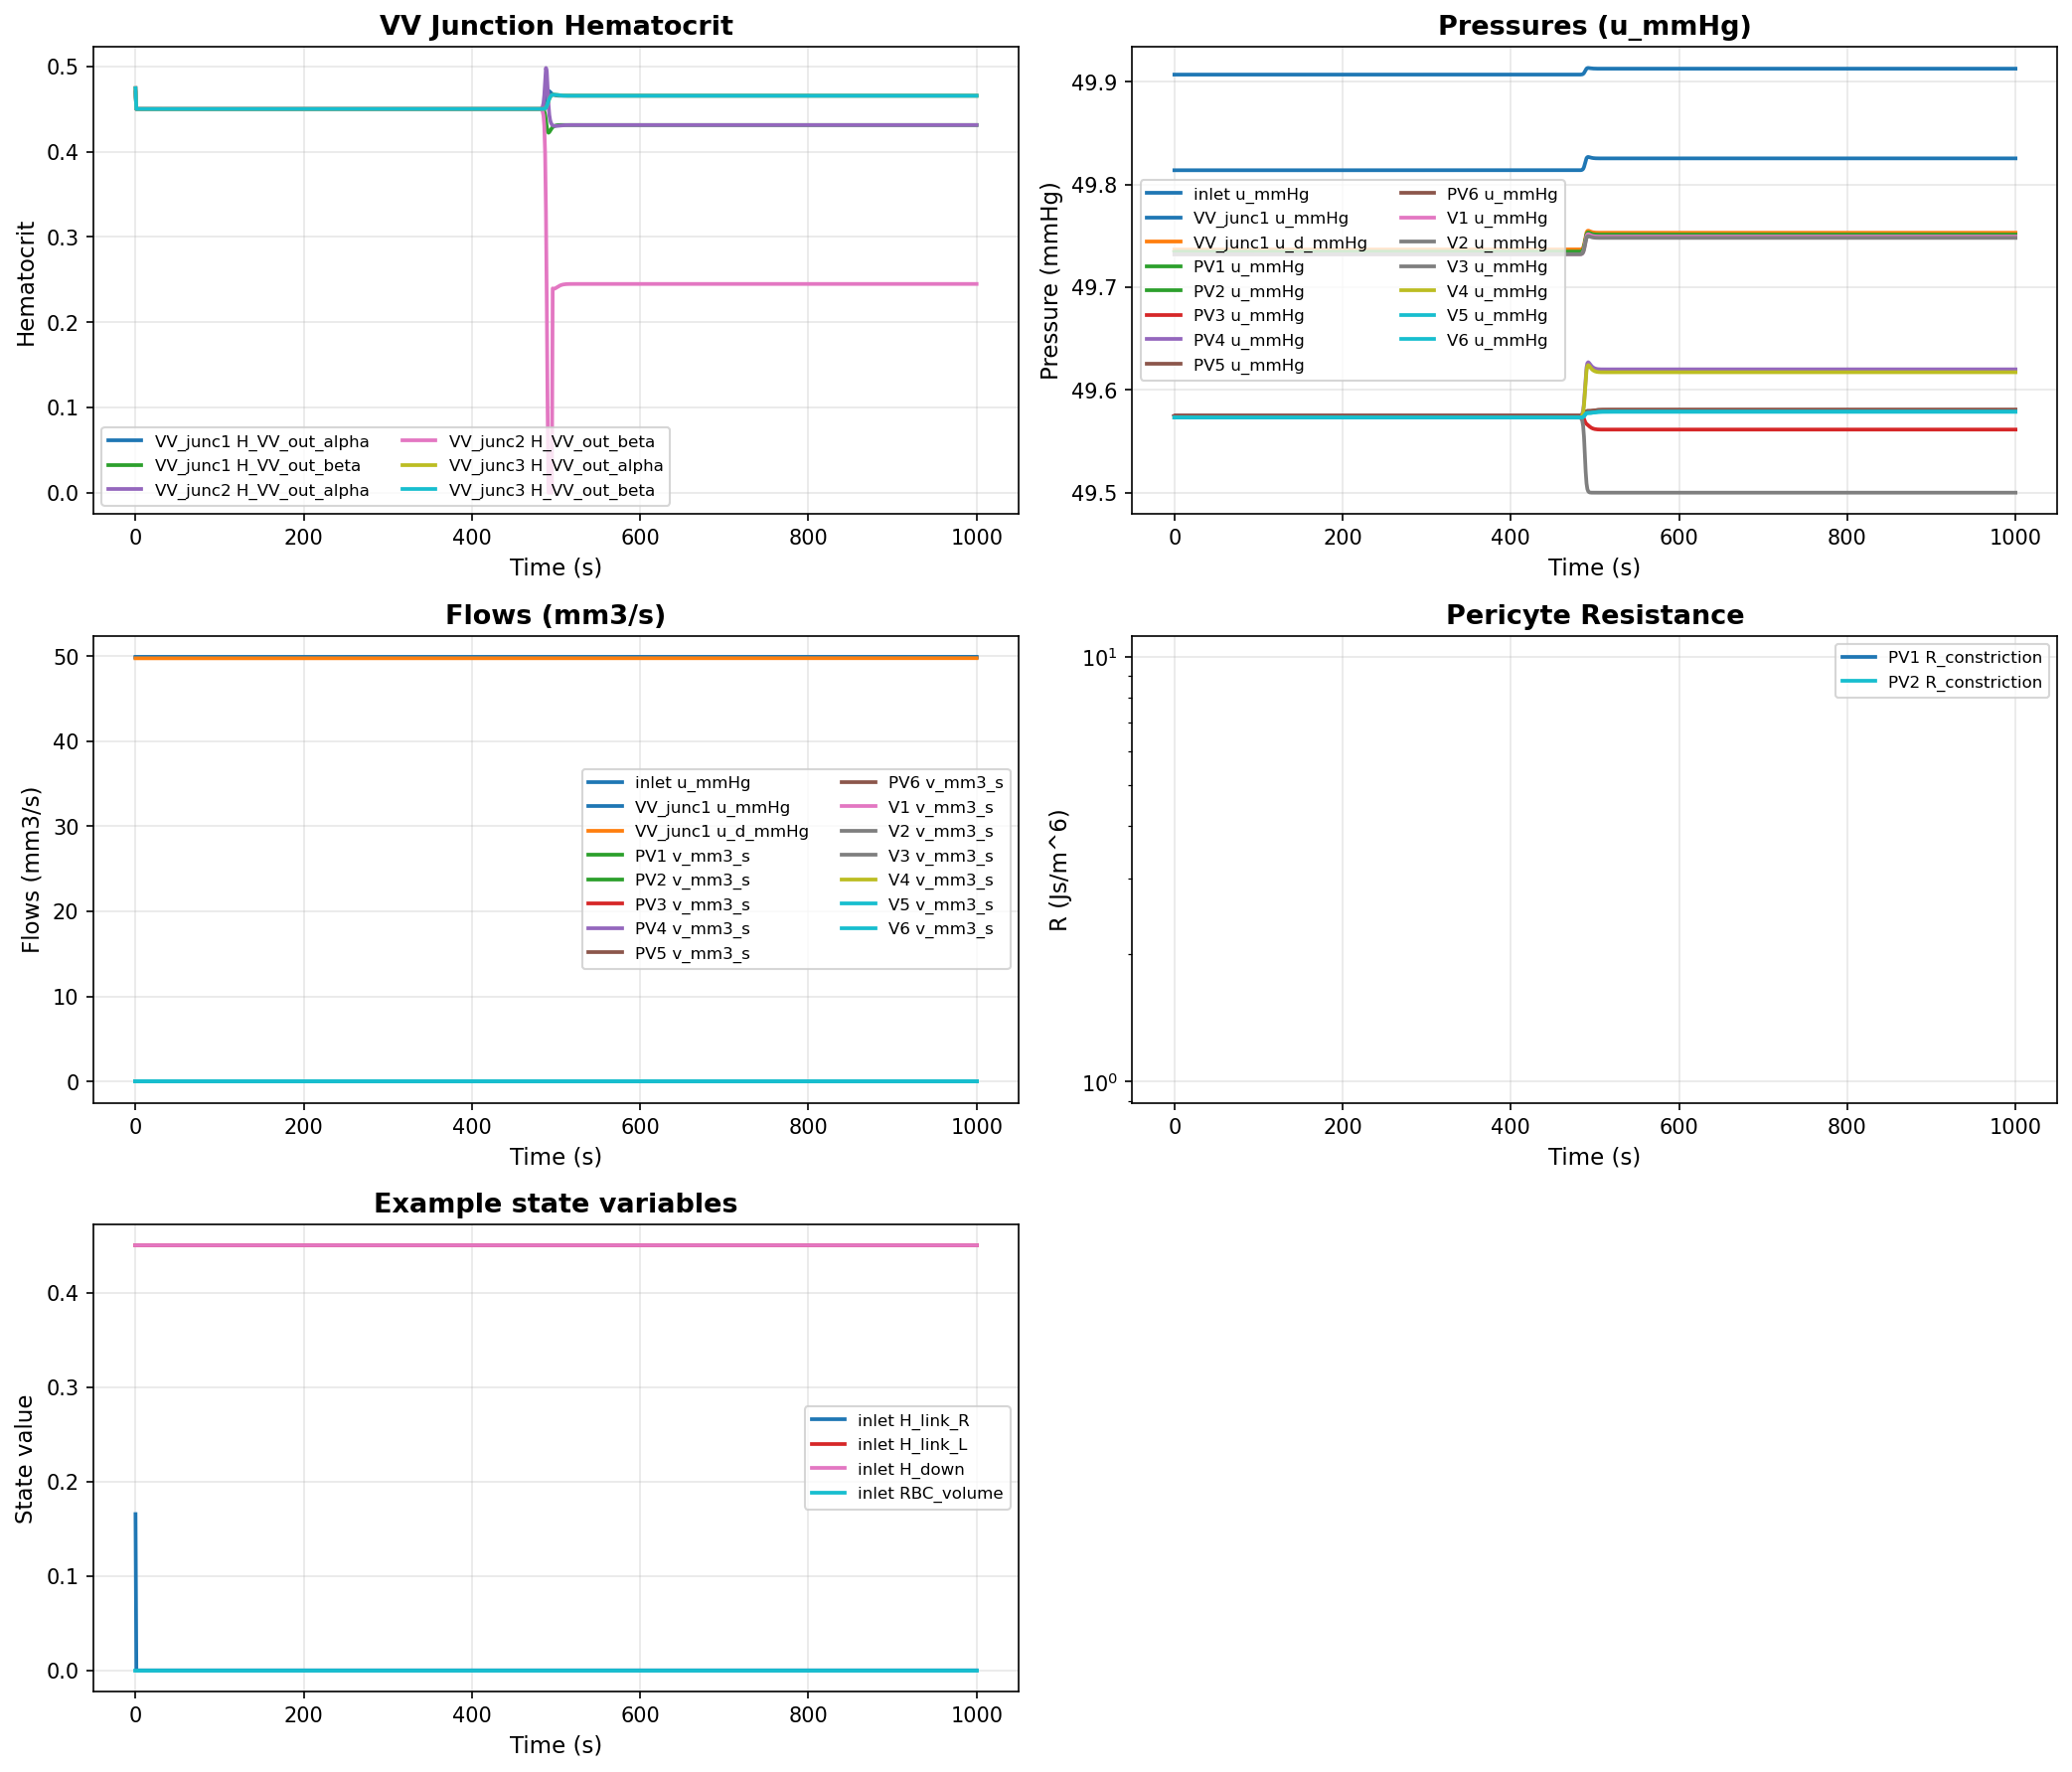

The table this chart was drawn from, first rows:
time, inlet__H_link_R, inlet__H_link_L, inlet__H_down, inlet__RBC_volume, inlet__q_C, VV_junc1__RBC_volume, VV_junc1__q_C, VV_junc1__q_C_d, PV1__H_link_R, PV1__H_link_L, PV1__H_down, PV1__RBC_volume, PV1__q_C, PV2__H_link_R, PV2__H_link_L, PV2__H_down, PV2__RBC_volume, PV2__q_C, V1__H_link_R, V1__H_link_L, V1__H_down, V1__RBC_volume, V1__q_C
0.0, 0.1655, 0.45, 0.45, 1.5269638949389773e-14, 3.3304324226885967e-18, 5.3129684920468425e-17, 2.769272006972341e-18, 2.764894767188325e-18, 0.45, 0.463, 0.4495, 7.635217082420872e-16, 1.6593367921428482e-19, 0.45, 0.4629, 0.4495, 7.635216829641695e-16, 1.659336758114149e-19, 0.1688, 0.4498, 0.45, 1.0692476758257886e-14, 2.7654351283631478e-18
1.0, 1.0095243462399201e-16, 0.45, 0.45, 1.5269638961091278e-14, 3.3304328963492916e-18, 5.0893800921029175e-17, 2.7692728192509035e-18, 2.764895965790888e-18, 0.45, 0.45, 0.45, 7.635311041243173e-16, 1.6593410411764131e-19, 0.45, 0.45, 0.45, 7.63531100885848e-16, 1.6593410411769168e-19, -1.5023454810629793e-16, 0.45, 0.45, 1.0693572191117504e-14, 2.7654363358337144e-18
2.0, 4.699693111520998e-23, 0.45, 0.45, 1.5269638969637766e-14, 3.330432855914076e-18, 5.089380095281341e-17, 2.76927275187846e-18, 2.7648958705010224e-18, 0.45, 0.45, 0.45, 7.634834322428059e-16, 1.6593409906167647e-19, 0.45, 0.45, 0.45, 7.634834320046525e-16, 1.6593409906168273e-19, -6.993949971744628e-23, 0.45, 0.45, 1.069338430769222e-14, 2.765436262619146e-18
3.0, -2.2854751744652664e-25, 0.45, 0.45, 1.526963897570843e-14, 3.3304328038443172e-18, 5.0893800976252e-17, 2.769272665120774e-18, 2.7648957477911763e-18, 0.45, 0.45, 0.45, 7.634817461114156e-16, 1.6593409165710128e-19, 0.45, 0.45, 0.45, 7.634817458716272e-16, 1.6593409165710535e-19, 3.4011793406622487e-25, 0.45, 0.45, 1.0693193578112596e-14, 2.7654361385455227e-18
4.0, -2.7683094372583464e-28, 0.45, 0.45, 1.526963898005163e-14, 3.330432756243979e-18, 5.089380099279121e-17, 2.769272585809957e-18, 2.7648956356136676e-18, 0.45, 0.45, 0.45, 7.634816870295471e-16, 1.659340848658804e-19, 0.45, 0.45, 0.45, 7.634816868649522e-16, 1.6593408486588165e-19, 4.119719587316448e-28, 0.45, 0.45, 1.0693041758847318e-14, 2.7654360243816426e-18
5.0, -5.66549760256085e-31, 0.45, 0.45, 1.5269638983008384e-14, 3.330432714253879e-18, 5.0893801020512646e-17, 2.7692725158468165e-18, 2.764895536657186e-18, 0.45, 0.45, 0.45, 7.634816848443883e-16, 1.659340788743119e-19, 0.45, 0.45, 0.45, 7.634816846971111e-16, 1.659340788743115e-19, 8.431232824938818e-31, 0.45, 0.45, 1.0692922055262851e-14, 2.765435923647968e-18
6.0, 2.4540632183315873e-33, 0.45, 0.45, 1.526963898385457e-14, 3.330432677546971e-18, 5.0893801001227733e-17, 2.7692724546864344e-18, 2.764895450150686e-18, 0.45, 0.45, 0.45, 7.634816848820928e-16, 1.659340736365285e-19, 0.45, 0.45, 0.45, 7.634816849187373e-16, 1.6593407363652444e-19, -3.652065582321792e-33, 0.45, 0.45, 1.0692827791129182e-14, 2.7654358355868586e-18
7.0, 7.205639197300496e-33, 0.45, 0.45, 1.5269638985918457e-14, 3.330432645608721e-18, 5.089380099921791e-17, 2.769272401471504e-18, 2.7648953748829435e-18, 0.45, 0.45, 0.45, 7.634816846184562e-16, 1.6593406907923262e-19, 0.45, 0.45, 0.45, 7.634816848633816e-16, 1.6593406907922535e-19, -1.0723223854190876e-32, 0.45, 0.45, 1.069275334312956e-14, 2.7654357589666397e-18
8.0, -6.89984566415812e-33, 0.45, 0.45, 1.5269638987220118e-14, 3.3304326179342735e-18, 5.0893801035966006e-17, 2.7692723553608446e-18, 2.764895309663353e-18, 0.45, 0.45, 0.45, 7.634816847320818e-16, 1.6593406513032455e-19, 0.45, 0.45, 0.45, 7.634816851430924e-16, 1.659340651303153e-19, 1.0268152314017634e-32, 0.45, 0.45, 1.0692694783127706e-14, 2.7654356925749376e-18
9.0, 9.083474004618228e-36, 0.45, 0.45, 1.5269638988209457e-14, 3.3304325940330384e-18, 5.0893801020001433e-17, 2.7692723155370418e-18, 2.76489525333593e-18, 0.45, 0.45, 0.45, 7.634816848653338e-16, 1.6593406171981767e-19, 0.45, 0.45, 0.45, 7.634816850614066e-16, 1.6593406171981226e-19, -1.35185902213003e-35, 0.45, 0.45, 1.0692648643749922e-14, 2.7654356352351887e-18
10.0, -3.3982981762790074e-37, 0.45, 0.45, 1.526963898901243e-14, 3.3304325734442702e-18, 5.089380102432126e-17, 2.769272281232411e-18, 2.7648952048148915e-18, 0.45, 0.45, 0.45, 7.634816849298006e-16, 1.659340587819718e-19, 0.45, 0.45, 0.45, 7.63481685089061e-16, 1.6593405878196725e-19, 5.057558430026947e-37, 0.45, 0.45, 1.0692612229943415e-14, 2.765435585842149e-18
11.0, -2.2317551141963486e-38, 0.45, 0.45, 1.5269638989858072e-14, 3.330432555762563e-18, 5.0893801024063765e-17, 2.7692722517714727e-18, 2.7648951631449166e-18, 0.45, 0.45, 0.45, 7.634816848916397e-16, 1.6593405625894462e-19, 0.45, 0.45, 0.45, 7.634816851465041e-16, 1.6593405625893913e-19, 3.3214367014657064e-38, 0.45, 0.45, 1.0692583577305125e-14, 2.765435543423343e-18
12.0, 1.253772306361678e-38, 0.45, 0.45, 1.526963899020513e-14, 3.330432540605142e-18, 5.089380103148628e-17, 2.769272226516454e-18, 2.7648951274236986e-18, 0.45, 0.45, 0.45, 7.634816850724444e-16, 1.659340540960986e-19, 0.45, 0.45, 0.45, 7.634816851094875e-16, 1.659340540960966e-19, -1.8659418890325113e-38, 0.45, 0.45, 1.0692560968248034e-14, 2.7654355070600863e-18
13.0, -8.6344186445078e-39, 0.45, 0.45, 1.5269638990562074e-14, 3.3304325276425377e-18, 5.0893801025914544e-17, 2.7692722049183993e-18, 2.76489509687499e-18, 0.45, 0.45, 0.45, 7.63481685074094e-16, 1.6593405224643964e-19, 0.45, 0.45, 0.45, 7.634816850990193e-16, 1.6593405224643798e-19, 1.285027859880547e-38, 0.45, 0.45, 1.0692543161471299e-14, 2.7654354759623866e-18
14.0, 1.411325916622422e-41, 0.45, 0.45, 1.5269638990870885e-14, 3.3304325165776376e-18, 5.089380103398727e-17, 2.769272186482264e-18, 2.764895070798564e-18, 0.45, 0.45, 0.45, 7.634816850997071e-16, 1.6593405066756752e-19, 0.45, 0.45, 0.45, 7.634816851388959e-16, 1.6593405066756576e-19, -2.100422970194728e-41, 0.45, 0.45, 1.069252913461251e-14, 2.7654354494173285e-18
15.0, -9.209783530947324e-43, 0.45, 0.45, 1.526963899092315e-14, 3.3304325071441774e-18, 5.089380103160633e-17, 2.769272170764405e-18, 2.764895048566832e-18, 0.45, 0.45, 0.45, 7.634816851210647e-16, 1.6593404932148327e-19, 0.45, 0.45, 0.45, 7.63481685143715e-16, 1.6593404932148195e-19, 1.3706572415777985e-42, 0.45, 0.45, 1.069251806606985e-14, 2.765435426786055e-18
16.0, -1.1682138931497468e-44, 0.45, 0.45, 1.526963899115601e-14, 3.330432499118991e-18, 5.089380103200876e-17, 2.7692721573929852e-18, 2.764895029654042e-18, 0.45, 0.45, 0.45, 7.634816851231279e-16, 1.6593404817635434e-19, 0.45, 0.45, 0.45, 7.634816851195526e-16, 1.659340481763535e-19, 1.7386085436065554e-44, 0.45, 0.45, 1.0692509355391964e-14, 2.765435407533382e-18
17.0, -1.0203721288494176e-44, 0.45, 0.45, 1.5269638991129965e-14, 3.3304324922980875e-18, 5.089380103220727e-17, 2.7692721460281196e-18, 2.7648950135792675e-18, 0.45, 0.45, 0.45, 7.634816851304707e-16, 1.6593404720306084e-19, 0.45, 0.45, 0.45, 7.634816851580356e-16, 1.6593404720305971e-19, 1.518581238662384e-44, 0.45, 0.45, 1.0692502486342482e-14, 2.765435391169719e-18
18.0, 5.0974427928739925e-47, 0.45, 0.45, 1.5269638991164944e-14, 3.3304324865089654e-18, 5.089380103258384e-17, 2.7692721363823907e-18, 2.764894999936109e-18, 0.45, 0.45, 0.45, 7.634816851239439e-16, 1.6593404637699682e-19, 0.45, 0.45, 0.45, 7.634816851654431e-16, 1.6593404637699562e-19, -7.586331274824336e-47, 0.45, 0.45, 1.069249707362278e-14, 2.765435377281379e-18
19.0, -2.21995211840903e-47, 0.45, 0.45, 1.526963899117662e-14, 3.3304324816002527e-18, 5.089380103266827e-17, 2.769272128203582e-18, 2.764894988367793e-18, 0.45, 0.45, 0.45, 7.634816850762543e-16, 1.659340456765606e-19, 0.45, 0.45, 0.45, 7.634816852133365e-16, 1.6593404567655818e-19, 3.3038707580162983e-47, 0.45, 0.45, 1.0692492805975365e-14, 2.765435365505188e-18
20.0, 6.440170041345298e-52, 0.45, 0.45, 1.5269638991230763e-14, 3.330432477444651e-18, 5.0893801033487306e-17, 2.7692721212795947e-18, 2.7648949785743456e-18, 0.45, 0.45, 0.45, 7.6348168509494e-16, 1.659340450835879e-19, 0.45, 0.45, 0.45, 7.634816851956897e-16, 1.6593404508358633e-19, -9.584661453699699e-52, 0.45, 0.45, 1.0692489446854265e-14, 2.765435355535727e-18
21.0, 2.572428319671444e-50, 0.45, 0.45, 1.5269638991179774e-14, 3.330432473926775e-18, 5.0893801033698616e-17, 2.7692721154181745e-18, 2.7648949702837776e-18, 0.45, 0.45, 0.45, 7.634816851478929e-16, 1.6593404458161084e-19, 0.45, 0.45, 0.45, 7.63481685150673e-16, 1.6593404458161084e-19, -3.8284477575881977e-50, 0.45, 0.45, 1.069248679525229e-14, 2.7654353470961395e-18
22.0, -1.7806357381860374e-50, 0.45, 0.45, 1.5269638991229807e-14, 3.3304324709541876e-18, 5.0893801031160327e-17, 2.769272110465303e-18, 2.7648949632783264e-18, 0.45, 0.45, 0.45, 7.634816851065332e-16, 1.6593404415744636e-19, 0.45, 0.45, 0.45, 7.634816851712276e-16, 1.659340441574455e-19, 2.650052810653136e-50, 0.45, 0.45, 1.0692484708482029e-14, 2.765435339964813e-18
23.0, 7.241147454085429e-53, 0.45, 0.45, 1.5269638991206526e-14, 3.3304324684431425e-18, 5.0893801034581074e-17, 2.769272106281445e-18, 2.764894957360558e-18, 0.45, 0.45, 0.45, 7.6348168515353415e-16, 1.6593404379913747e-19, 0.45, 0.45, 0.45, 7.634816851461722e-16, 1.6593404379913767e-19, -1.0776725806438621e-52, 0.45, 0.45, 1.0692483063276214e-14, 2.7654353339406725e-18
24.0, -3.153542135568224e-53, 0.45, 0.45, 1.5269638991169516e-14, 3.3304324663234054e-18, 5.089380103272935e-17, 2.7692721027495783e-18, 2.7648949523649785e-18, 0.45, 0.45, 0.45, 7.634816851557078e-16, 1.6593404349666572e-19, 0.45, 0.45, 0.45, 7.634816851371671e-16, 1.659340434966661e-19, 4.693297454524434e-53, 0.45, 0.45, 1.0692481766163184e-14, 2.765435328855315e-18
25.0, 9.148552133097328e-58, 0.45, 0.45, 1.5269638991171425e-14, 3.3304324645363184e-18, 5.0893801033781915e-17, 2.7692720997719666e-18, 2.7648949481533677e-18, 0.45, 0.45, 0.45, 7.634816851549878e-16, 1.6593404324166172e-19, 0.45, 0.45, 0.45, 7.634816851338269e-16, 1.6593404324166205e-19, -1.3615444017201226e-57, 0.45, 0.45, 1.069248074524786e-14, 2.7654353245680178e-18
26.0, 3.6542505025034184e-56, 0.45, 0.45, 1.5269638991099954e-14, 3.3304324630291134e-18, 5.089380103444077e-17, 2.7692720972606884e-18, 2.7648949446013196e-18, 0.45, 0.45, 0.45, 7.634816851589676e-16, 1.6593404302659273e-19, 0.45, 0.45, 0.45, 7.634816851342034e-16, 1.659340430265931e-19, -5.438482773755408e-56, 0.45, 0.45, 1.0692479939262303e-14, 2.765435320952133e-18
27.0, -2.529473413838131e-56, 0.45, 0.45, 1.526963899095593e-14, 3.3304324617600377e-18, 5.0893801035181675e-17, 2.769272095146178e-18, 2.764894941610441e-18, 0.45, 0.45, 0.45, 7.634816851874977e-16, 1.6593404284550103e-19, 0.45, 0.45, 0.45, 7.634816850837645e-16, 1.6593404284550236e-19, 3.7645195874226036e-56, 0.45, 0.45, 1.069247930484068e-14, 2.7654353179074918e-18
28.0, 2.428064861103126e-59, 0.45, 0.45, 1.5269638991122323e-14, 3.3304324606935385e-18, 5.0893801032270796e-17, 2.7692720933691967e-18, 2.7648949390971008e-18, 0.45, 0.45, 0.45, 7.634816851411161e-16, 1.6593404269332438e-19, 0.45, 0.45, 0.45, 7.634816851380127e-16, 1.6593404269332433e-19, -3.613597218437044e-59, 0.45, 0.45, 1.0692478807112629e-14, 2.7654353153490083e-18
29.0, 1.0201738853433872e-58, 0.45, 0.45, 1.5269638991044317e-14, 3.330432459792025e-18, 5.089380103165804e-17, 2.7692720918671108e-18, 2.764894936972479e-18, 0.45, 0.45, 0.45, 7.634816851261144e-16, 1.659340425646832e-19, 0.45, 0.45, 0.45, 7.634816851538286e-16, 1.6593404256468273e-19, -1.5182862588544703e-58, 0.45, 0.45, 1.0692478410383505e-14, 2.76543531318621e-18
30.0, 3.292741962504023e-59, 0.45, 0.45, 1.526963899101944e-14, 3.3304324590339266e-18, 5.089380103088913e-17, 2.769272090603981e-18, 2.7648949351858645e-18, 0.45, 0.45, 0.45, 7.634816851202358e-16, 1.6593404245650762e-19, 0.45, 0.45, 0.45, 7.63481685143633e-16, 1.659340424565072e-19, -4.90046348731942e-59, 0.45, 0.45, 1.069247809797029e-14, 2.7654353113674913e-18
31.0, -5.070934134423162e-59, 0.45, 0.45, 1.526963899142245e-14, 3.3304324583985222e-18, 5.0893801026423525e-17, 2.769272089545282e-18, 2.7648949336885795e-18, 0.45, 0.45, 0.45, 7.634816850861688e-16, 1.6593404236585097e-19, 0.45, 0.45, 0.45, 7.634816851407107e-16, 1.6593404236585e-19, 7.546879728298842e-59, 0.45, 0.45, 1.0692477854190308e-14, 2.765435309843323e-18
32.0, -1.6612977600843778e-59, 0.45, 0.45, 1.52696389926281e-14, 3.330432457865091e-18, 5.089380101472069e-17, 2.7692720886564885e-18, 2.764894932431945e-18, 0.45, 0.45, 0.45, 7.634816849866021e-16, 1.6593404228976653e-19, 0.45, 0.45, 0.45, 7.634816851783464e-16, 1.6593404228976357e-19, 2.4724467013701935e-59, 0.45, 0.45, 1.0692477663360888e-14, 2.765435308564176e-18
33.0, 6.15087372886164e-62, 0.45, 0.45, 1.526963899236835e-14, 3.3304324574163334e-18, 5.089380104762102e-17, 2.7692720879087774e-18, 2.7648949313742558e-18, 0.45, 0.45, 0.45, 7.634816852188283e-16, 1.65934042225722e-19, 0.45, 0.45, 0.45, 7.634816852225871e-16, 1.6593404222572207e-19, -9.15411169156899e-62, 0.45, 0.45, 1.0692477511222239e-14, 2.7654353074873538e-18
34.0, -2.6787245526897306e-62, 0.45, 0.45, 1.5269638991994447e-14, 3.330432457039461e-18, 5.0893801032536797e-17, 2.7692720872808395e-18, 2.764894930485929e-18, 0.45, 0.45, 0.45, 7.634816851844409e-16, 1.6593404217193602e-19, 0.45, 0.45, 0.45, 7.634816852178829e-16, 1.6593404217193563e-19, 3.98664398378577e-62, 0.45, 0.45, 1.0692477391384139e-14, 2.7654353065830738e-18
35.0, -7.90982739291227e-65, 0.45, 0.45, 1.5269638991743797e-14, 3.3304324567236935e-18, 5.0893801035439577e-17, 2.769272086754714e-18, 2.7648949297416596e-18, 0.45, 0.45, 0.45, 7.634816851596569e-16, 1.6593404212687234e-19, 0.45, 0.45, 0.45, 7.634816851951236e-16, 1.6593404212687193e-19, 1.1771895576923736e-64, 0.45, 0.45, 1.0692477297308423e-14, 2.765435305825437e-18
36.0, 6.3978256815365326e-65, 0.45, 0.45, 1.5269638991556042e-14, 3.330432456458001e-18, 5.0893801034978346e-17, 2.7692720863120216e-18, 2.7648949291154265e-18, 0.45, 0.45, 0.45, 7.634816851770818e-16, 1.659340420889549e-19, 0.45, 0.45, 0.45, 7.63481685164465e-16, 1.6593404208895519e-19, -9.521640878307719e-65, 0.45, 0.45, 1.0692477222713297e-14, 2.7654353051879382e-18
37.0, 5.527514407307684e-65, 0.45, 0.45, 1.5269638991401094e-14, 3.3304324562345358e-18, 5.089380103451392e-17, 2.769272085939688e-18, 2.7648949285887243e-18, 0.45, 0.45, 0.45, 7.634816851774219e-16, 1.6593404205706414e-19, 0.45, 0.45, 0.45, 7.634816851505682e-16, 1.6593404205706463e-19, -8.226389676055172e-65, 0.45, 0.45, 1.0692477163571456e-14, 2.7654353046517686e-18
38.0, -1.0932771546681732e-65, 0.45, 0.45, 1.5269638991300628e-14, 3.330432456047536e-18, 5.0893801033901064e-17, 2.7692720856281124e-18, 2.764894928147982e-18, 0.45, 0.45, 0.45, 7.634816851696288e-16, 1.6593404203037822e-19, 0.45, 0.45, 0.45, 7.634816851409834e-16, 1.6593404203037868e-19, 1.6270828504221322e-65, 0.45, 0.45, 1.069247711725013e-14, 2.765435304203108e-18
39.0, -4.037064943460366e-65, 0.45, 0.45, 1.5269638991276315e-14, 3.3304324558912388e-18, 5.089380103299453e-17, 2.7692720853676927e-18, 2.7648949277796273e-18, 0.45, 0.45, 0.45, 7.634816851626541e-16, 1.6593404200807528e-19, 0.45, 0.45, 0.45, 7.634816851232603e-16, 1.659340420080758e-19, 6.008210367864782e-65, 0.45, 0.45, 1.0692477081116548e-14, 2.7654353038281385e-18
40.0, 4.199746499402845e-68, 0.45, 0.45, 1.526963899128459e-14, 3.330432455760019e-18, 5.089380103439014e-17, 2.769272085149056e-18, 2.7648949274703854e-18, 0.45, 0.45, 0.45, 7.634816851530124e-16, 1.6593404198935153e-19, 0.45, 0.45, 0.45, 7.634816851392283e-16, 1.659340419893516e-19, -6.250322956099494e-68, 0.45, 0.45, 1.0692477052517563e-14, 2.7654353035133456e-18
41.0, -1.528246929573534e-70, 0.45, 0.45, 1.526963899135037e-14, 3.330432455649873e-18, 5.0893801030973207e-17, 2.769272084965533e-18, 2.764894927210833e-18, 0.45, 0.45, 0.45, 7.634816851149529e-16, 1.659340419736368e-19, 0.45, 0.45, 0.45, 7.634816851109078e-16, 1.6593404197363674e-19, 2.2744318348981464e-70, 0.45, 0.45, 1.069247702972012e-14, 2.765435303249149e-18
42.0, 8.585501452783025e-71, 0.45, 0.45, 1.5269638991220334e-14, 3.3304324555576392e-18, 5.089380103669255e-17, 2.769272084811855e-18, 2.7648949269934122e-18, 0.45, 0.45, 0.45, 7.63481685167957e-16, 1.6593404196047158e-19, 0.45, 0.45, 0.45, 7.634816851745537e-16, 1.6593404196047137e-19, -1.2777475580474975e-70, 0.45, 0.45, 1.0692477011809808e-14, 2.7654353030277913e-18
43.0, -5.91262173024968e-71, 0.45, 0.45, 1.5269638991044396e-14, 3.330432455480422e-18, 5.089380103457755e-17, 2.7692720846831976e-18, 2.7648949268113637e-18, 0.45, 0.45, 0.45, 7.634816851778375e-16, 1.6593404194944864e-19, 0.45, 0.45, 0.45, 7.634816851835035e-16, 1.659340419494485e-19, 8.79953025190682e-71, 0.45, 0.45, 1.069247699781542e-14, 2.7654353028424618e-18
44.0, -4.040211590870444e-74, 0.45, 0.45, 1.5269638990993764e-14, 3.3304324554158407e-18, 5.089380103291604e-17, 2.7692720845755936e-18, 2.7648949266591444e-18, 0.45, 0.45, 0.45, 7.634816851448238e-16, 1.6593404194023256e-19, 0.45, 0.45, 0.45, 7.634816851488187e-16, 1.6593404194023242e-19, 6.012893139443242e-74, 0.45, 0.45, 1.0692476986809929e-14, 2.765435302687523e-18
45.0, 1.2207832941527866e-73, 0.45, 0.45, 1.5269638991059498e-14, 3.3304324553614605e-18, 5.0893801030620906e-17, 2.7692720844849863e-18, 2.764894926531014e-18, 0.45, 0.45, 0.45, 7.634816851118221e-16, 1.6593404193247513e-19, 0.45, 0.45, 0.45, 7.634816851133322e-16, 1.6593404193247494e-19, -1.816845313473348e-73, 0.45, 0.45, 1.0692476977951155e-14, 2.765435302557109e-18
46.0, 6.8222249193577914e-74, 0.45, 0.45, 1.5269638991108158e-14, 3.3304324553158738e-18, 5.0893801031476845e-17, 2.76927208440903e-18, 2.7648949264236e-18, 0.45, 0.45, 0.45, 7.634816851124243e-16, 1.6593404192597146e-19, 0.45, 0.45, 0.45, 7.634816851133659e-16, 1.6593404192597127e-19, -1.0153257692519404e-73, 0.45, 0.45, 1.0692476970926046e-14, 2.765435302447765e-18
47.0, -4.289584605185551e-74, 0.45, 0.45, 1.5269638991172302e-14, 3.3304324552778166e-18, 5.0893801032920775e-17, 2.7692720843456187e-18, 2.7648949263339365e-18, 0.45, 0.45, 0.45, 7.634816851214958e-16, 1.6593404192054239e-19, 0.45, 0.45, 0.45, 7.634816851226265e-16, 1.6593404192054222e-19, 6.384025505355062e-74, 0.45, 0.45, 1.0692476965423752e-14, 2.7654353023564865e-18
48.0, -5.22014457990698e-74, 0.45, 0.45, 1.5269638991284478e-14, 3.330432455246024e-18, 5.089380103238962e-17, 2.7692720842926467e-18, 2.764894926259057e-18, 0.45, 0.45, 0.45, 7.63481685113902e-16, 1.6593404191600877e-19, 0.45, 0.45, 0.45, 7.634816851148206e-16, 1.659340419160086e-19, 7.7689424981593e-74, 0.45, 0.45, 1.0692476961133428e-14, 2.7654353022802674e-18
49.0, 5.778948836460711e-77, 0.45, 0.45, 1.5269638991288435e-14, 3.330432455219397e-18, 5.089380103480943e-17, 2.7692720842482826e-18, 2.764894926196309e-18, 0.45, 0.45, 0.45, 7.634816851455259e-16, 1.6593404191220906e-19, 0.45, 0.45, 0.45, 7.634816851508254e-16, 1.6593404191220884e-19, -8.600589407194359e-77, 0.45, 0.45, 1.0692476957726426e-14, 2.7654353022163762e-18
50.0, -3.771125237528076e-78, 0.45, 0.45, 1.5269638991236522e-14, 3.330432455197123e-18, 5.0893801033295175e-17, 2.76927208421117e-18, 2.764894926143794e-18, 0.45, 0.45, 0.45, 7.634816851486527e-16, 1.659340419090293e-19, 0.45, 0.45, 0.45, 7.634816851562824e-16, 1.6593404190902906e-19, 5.612422033069974e-78, 0.45, 0.45, 1.0692476955072224e-14, 2.7654353021629147e-18
51.0, -1.7994005087462393e-79, 0.45, 0.45, 1.526963899125653e-14, 3.3304324551784875e-18, 5.0893801032540464e-17, 2.769272084180119e-18, 2.7648949260998836e-18, 0.45, 0.45, 0.45, 7.634816851362023e-16, 1.6593404190637077e-19, 0.45, 0.45, 0.45, 7.634816851486202e-16, 1.659340419063705e-19, 2.6779792599962414e-79, 0.45, 0.45, 1.0692476952977094e-14, 2.765435302118221e-18
52.0, 5.5463369805557955e-80, 0.45, 0.45, 1.52696389911995e-14, 3.3304324551629083e-18, 5.0893801034102575e-17, 2.769272084154162e-18, 2.764894926063146e-18, 0.45, 0.45, 0.45, 7.63481685148565e-16, 1.6593404190414615e-19, 0.45, 0.45, 0.45, 7.634816851511024e-16, 1.659340419041461e-19, -8.254402135422681e-80, 0.45, 0.45, 1.0692476951329625e-14, 2.765435302080815e-18
53.0, 7.999984453032515e-80, 0.45, 0.45, 1.526963899115563e-14, 3.330432455149826e-18, 5.089380103411879e-17, 2.769272084132364e-18, 2.764894926032297e-18, 0.45, 0.45, 0.45, 7.634816851498586e-16, 1.6593404190227821e-19, 0.45, 0.45, 0.45, 7.634816851502808e-16, 1.6593404190227821e-19, -1.1906072235424458e-79, 0.45, 0.45, 1.0692476950023166e-14, 2.7654353020494093e-18
54.0, 7.040541746975017e-81, 0.45, 0.45, 1.5269638991129262e-14, 3.3304324551388974e-18, 5.0893801033390295e-17, 2.7692720841141554e-18, 2.764894926006531e-18, 0.45, 0.45, 0.45, 7.634816851447319e-16, 1.6593404190071824e-19, 0.45, 0.45, 0.45, 7.634816851477135e-16, 1.6593404190071816e-19, -1.0478169945619425e-80, 0.45, 0.45, 1.069247694899547e-14, 2.7654353020231827e-18
55.0, -5.004337009719502e-80, 0.45, 0.45, 1.5269638991124746e-14, 3.3304324551297815e-18, 5.089380103271826e-17, 2.7692720840989664e-18, 2.7648949259850446e-18, 0.45, 0.45, 0.45, 7.634816851378342e-16, 1.6593404189941741e-19, 0.45, 0.45, 0.45, 7.634816851449588e-16, 1.6593404189941727e-19, 7.447764292645769e-80, 0.45, 0.45, 1.0692476948184289e-14, 2.7654353020013142e-18
56.0, -1.0759676588179542e-82, 0.45, 0.45, 1.5269638991124762e-14, 3.3304324551221556e-18, 5.0893801033009244e-17, 2.76927208408626e-18, 2.7648949259670722e-18, 0.45, 0.45, 0.45, 7.634816851368573e-16, 1.6593404189832924e-19, 0.45, 0.45, 0.45, 7.634816851449181e-16, 1.659340418983291e-19, 1.6013332747530633e-82, 0.45, 0.45, 1.0692476947544679e-14, 2.7654353019830194e-18
57.0, 3.316481898570618e-83, 0.45, 0.45, 1.5269638991068018e-14, 3.3304324551157993e-18, 5.089380103373694e-17, 2.7692720840756695e-18, 2.7648949259520696e-18, 0.45, 0.45, 0.45, 7.634816851470906e-16, 1.6593404189742066e-19, 0.45, 0.45, 0.45, 7.634816851481482e-16, 1.659340418974206e-19, -4.935829414479885e-83, 0.45, 0.45, 1.0692476947071455e-14, 2.765435301967741e-18
58.0, 4.783662390587908e-83, 0.45, 0.45, 1.5269638991069094e-14, 3.3304324551104364e-18, 5.089380103368863e-17, 2.769272084066734e-18, 2.7648949259394313e-18, 0.45, 0.45, 0.45, 7.634816851473666e-16, 1.6593404189665544e-19, 0.45, 0.45, 0.45, 7.634816851465614e-16, 1.6593404189665541e-19, -7.11939406221248e-83, 0.45, 0.45, 1.0692476946653444e-14, 2.765435301954875e-18
59.0, 4.209954928554645e-84, 0.45, 0.45, 1.5269638991054822e-14, 3.3304324551059647e-18, 5.089380103370898e-17, 2.7692720840592833e-18, 2.7648949259288864e-18, 0.45, 0.45, 0.45, 7.634816851477911e-16, 1.6593404189601697e-19, 0.45, 0.45, 0.45, 7.634816851479335e-16, 1.6593404189601694e-19, -6.265560919622597e-84, 0.45, 0.45, 1.0692476946340268e-14, 2.7654353019441403e-18
... 941 more rows
